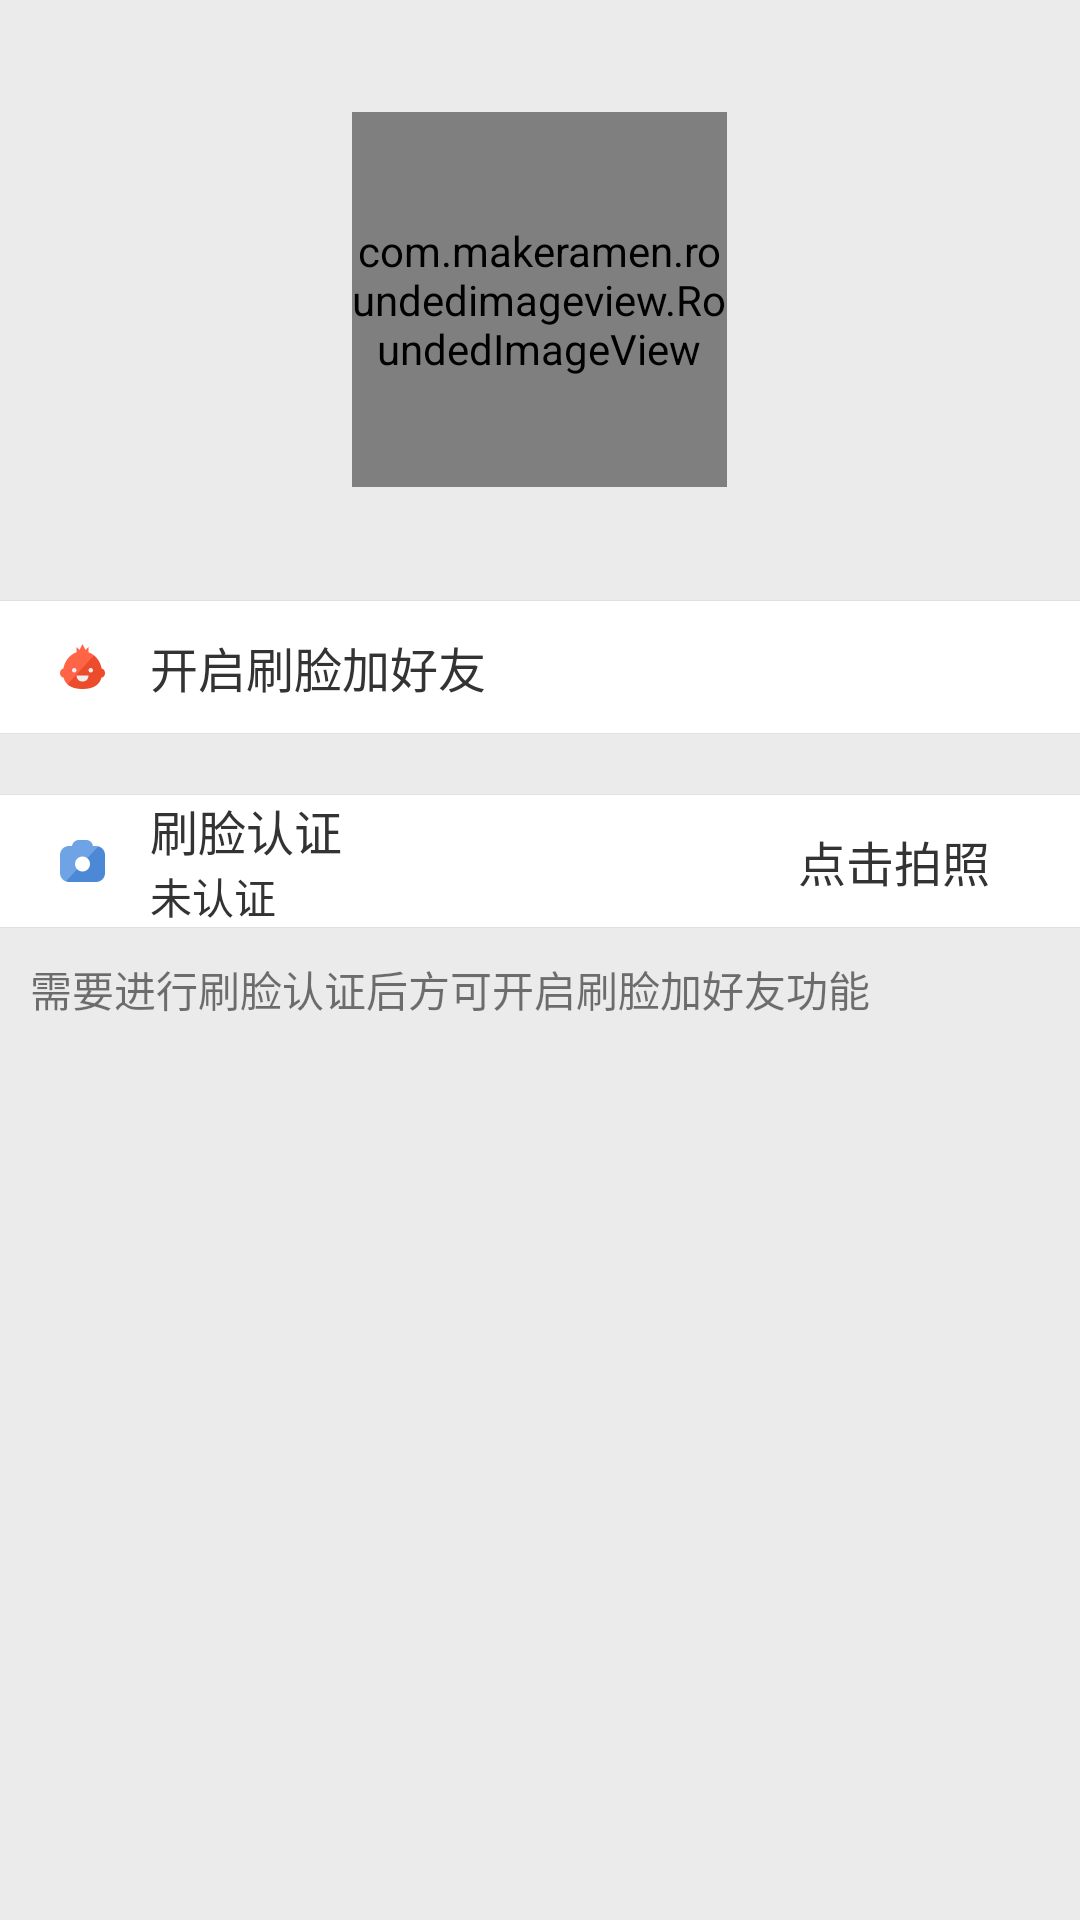

Reconstruct the res/layout file that produces this screen, plus the resources it refers to.
<!-- AndroidManifest.xml: application theme AppBaseTheme_Light -->
<!-- res/layout/activity_face_identification.xml -->
<?xml version="1.0" encoding="utf-8"?>
<LinearLayout xmlns:android="http://schemas.android.com/apk/res/android"
    xmlns:tools="http://schemas.android.com/tools"
    android:layout_width="match_parent"
    android:layout_height="match_parent"
    android:orientation="vertical"
    tools:context=".activity.FaceIdentificationActivity">

    <RelativeLayout
        android:layout_width="match_parent"
        android:layout_height="200dp">

        <com.makeramen.roundedimageview.RoundedImageView xmlns:app="http://schemas.android.com/apk/res-auto"
            android:id="@+id/face_identification_userImage"
            android:layout_width="125dp"
            android:layout_height="125dp"
            android:layout_gravity="center_horizontal"
            android:layout_centerInParent="true"
            android:scaleType="fitCenter"
            android:src="@drawable/face_identification_userimage"
            app:riv_border_color="#333333"
            app:riv_border_width="0dip"
            app:riv_corner_radius="30dip"
            app:riv_mutate_background="true"
            app:riv_oval="true" />

    </RelativeLayout>

    <View
        android:layout_width="match_parent"
        android:layout_height="1px"
        android:background="@color/gray_line" />

    <LinearLayout
        android:id="@+id/face_identification_openLayout"
        android:layout_width="match_parent"
        android:layout_height="44dp"
        android:background="@drawable/list_item_background"
        android:orientation="horizontal">

        <ImageView
            android:layout_width="wrap_content"
            android:layout_height="wrap_content"
            android:layout_gravity="center_vertical"
            android:layout_marginLeft="20dp"
            android:src="@drawable/face_identification_icon" />


        <TextView
            android:layout_width="0dp"
            android:layout_height="wrap_content"
            android:layout_gravity="center_vertical"
            android:layout_marginLeft="15dp"
            android:layout_weight="1"
            android:singleLine="true"
            android:text="开启刷脸加好友"
            android:textColor="@color/done_text_color_normal"
            android:textSize="16sp" />

        <ImageView
            android:layout_width="wrap_content"
            android:layout_height="wrap_content"
            android:layout_gravity="center_vertical"
            android:layout_marginRight="15dp"
            android:src="@drawable/mark" />

    </LinearLayout>

    <View
        android:layout_width="match_parent"
        android:layout_height="1px"
        android:background="@color/gray_line" />

    <View
        android:layout_width="match_parent"
        android:layout_height="1px"
        android:layout_marginTop="20dp"
        android:background="@color/gray_line" />

    <LinearLayout
        android:id="@+id/face_identification_IdentificationLayout"
        android:layout_width="match_parent"
        android:layout_height="44dp"
        android:background="@drawable/list_item_background"
        android:orientation="horizontal">

        <ImageView
            android:layout_width="wrap_content"
            android:layout_height="wrap_content"
            android:layout_gravity="center_vertical"
            android:layout_marginLeft="20dp"
            android:src="@drawable/face_identification_camera" />


        <LinearLayout
            android:layout_width="0dp"
            android:layout_height="wrap_content"
            android:layout_weight="1"
            android:layout_gravity="center_vertical"
            android:layout_marginLeft="15dp"
            android:orientation="vertical">

            <TextView
                android:layout_width="wrap_content"
                android:layout_height="wrap_content"
                android:text="刷脸认证"
                android:textColor="@color/done_text_color_normal"
                android:textSize="16sp" />

            <TextView
                android:id="@+id/face_identification_IdentificationState"
                android:layout_width="wrap_content"
                android:layout_height="wrap_content"
                android:text="未认证"
                android:textColor="@color/done_text_color_normal"
                android:textSize="14sp"/>
        </LinearLayout>

        <TextView
            android:layout_width="wrap_content"
            android:layout_height="wrap_content"
            android:layout_gravity="center_vertical"
            android:layout_marginRight="15dp"
            android:text="点击拍照"
            android:textColor="@color/done_text_color_normal"
            android:textSize="16sp" />

        <ImageView
            android:layout_width="wrap_content"
            android:layout_height="wrap_content"
            android:layout_gravity="center_vertical"
            android:layout_marginRight="15dp"
            android:src="@drawable/mark" />

    </LinearLayout>

    <View
        android:layout_width="match_parent"
        android:layout_height="1px"
        android:background="@color/gray_line" />

    s<TextView
        android:layout_width="wrap_content"
        android:layout_height="wrap_content"
        android:layout_marginTop="10dp"
        android:layout_marginLeft="10dp"
        android:text="需要进行刷脸认证后方可开启刷脸加好友功能"/>
</LinearLayout>
<!-- resources referenced by this layout -->
<resources>
  <color name="done_text_color_normal">#ff333333</color>
  <color name="gray_line">#E0E0E0</color>
  <!-- drawable list_item_background (drawable) -->
  <?xml version="1.0" encoding="utf-8"?>
  <selector xmlns:android="http://schemas.android.com/apk/res/android">
  
      <item android:state_pressed="true">
  
          <shape android:shape="rectangle">
  
              <solid android:color="@color/set_house_name_inner_color" />
  
          </shape>
  
      </item>
  
      <item android:state_pressed="false">
  
          <shape android:shape="rectangle">
  
              <solid android:color="@color/white" />
          </shape>
  
      </item>
  
  </selector>
  <color name="set_house_name_inner_color">#EEEEEE</color>
  <color name="white">#FFFFFF</color>
  <color name="day_colorPrimary">#ac8bff</color>
  <color name="day_colorPrimaryDark">#0b751e</color>
  <color name="gray">#808080</color>
  <color name="window_background">#EBEBEB</color>
  <color name="day_textColor">#333333</color>
  <color name="day_infoTextColor">#999999</color>
  <color name="day_layout_bg_normal">#f6f6f6</color>
  <color name="day_line_color">#e7e7e7</color>
  <color name="day_windows_bg">#fafafa</color>
  <color name="day_edit_color">#333333</color>
  <color name="day_edit_hit_color">#999999</color>
  <style name="MenuTextStyle">
          <item name="android:textSize">17sp</item>
      </style>
  <style name="ActivityTransitions" parent="@android:style/Animation">
          <item name="android:activityOpenEnterAnimation">@anim/activity_open_enter_slide_in_left
          </item>
          <item name="android:activityOpenExitAnimation">@anim/activity_open_exit_fade_back</item>
          <item name="android:activityCloseEnterAnimation">@anim/activity_close_enter_fade_forward
          </item>
          <item name="android:activityCloseExitAnimation">@anim/activity_close_exit_slide_out_right
          </item>
      </style>
</resources>
